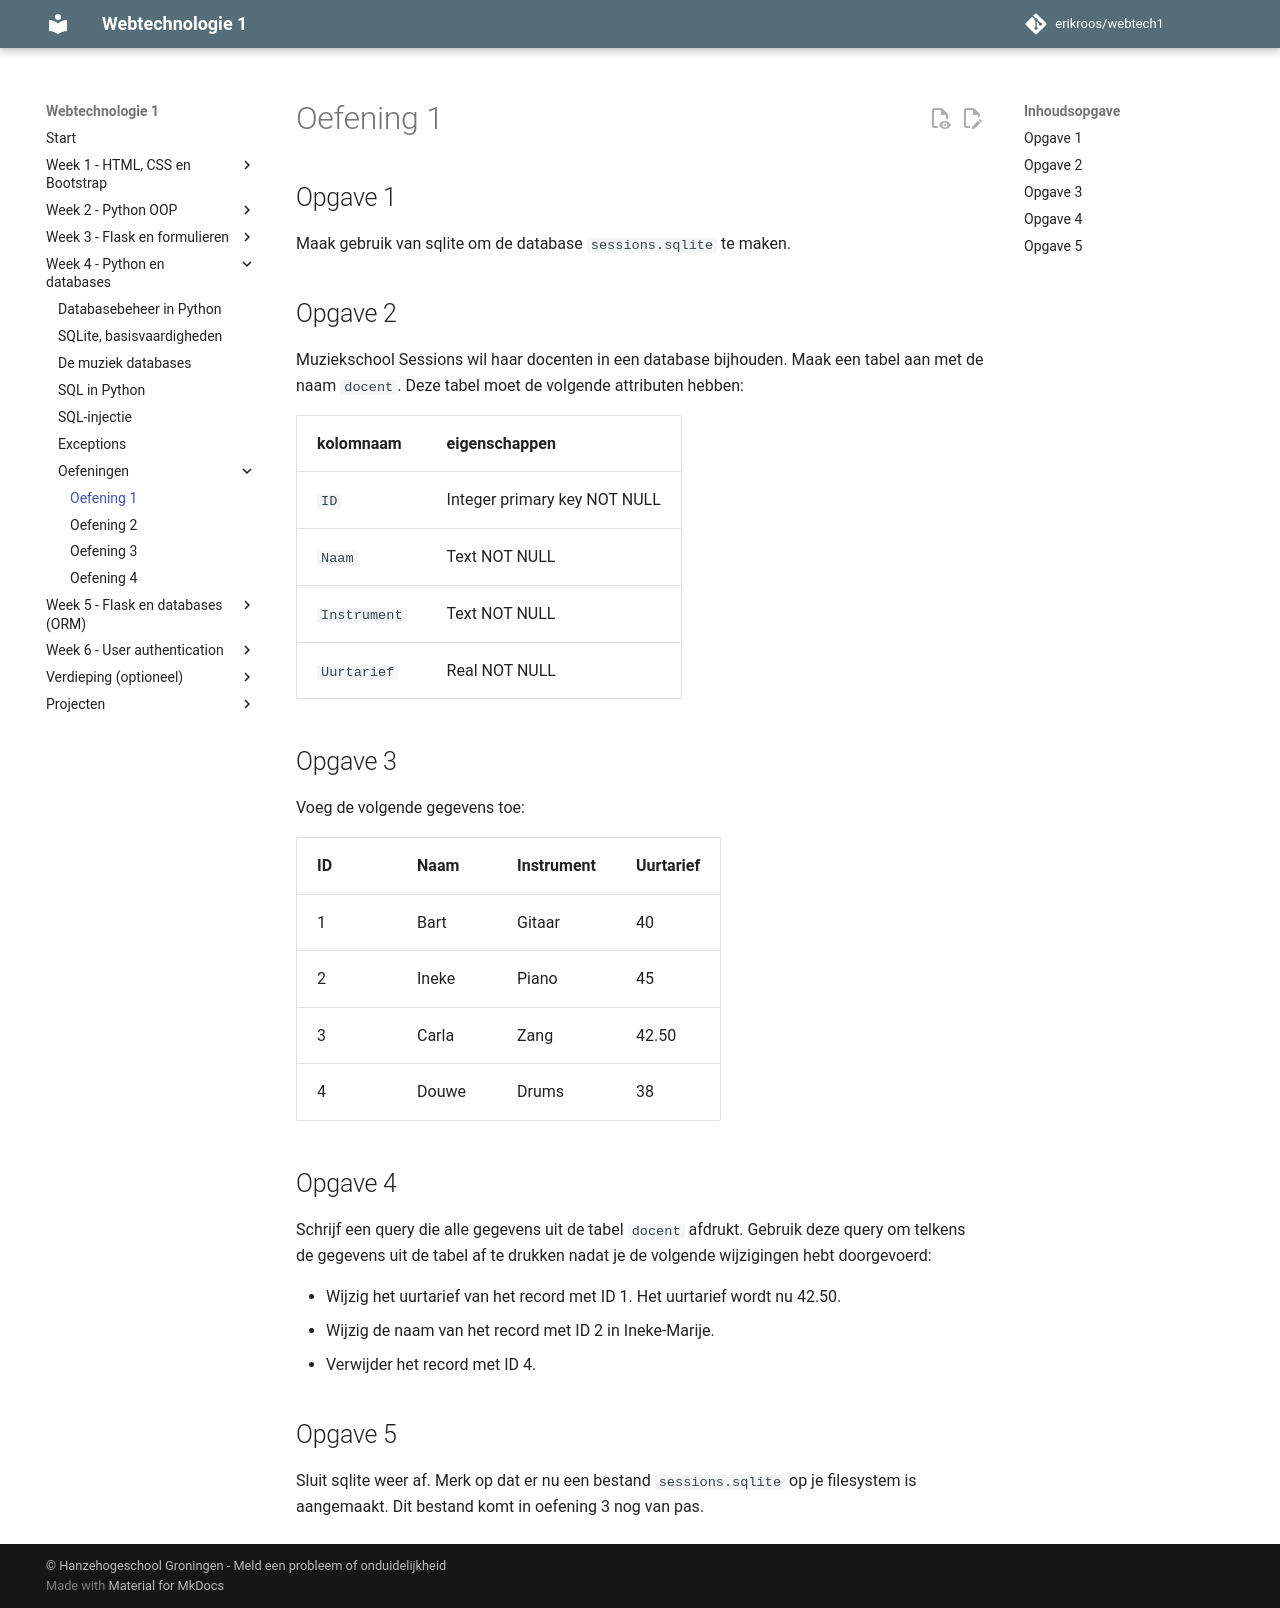

repository: erikroos/webtech1 · page: week4/oefeningen/sql-oefening1.html · generator: mkdocs

# Oefening 1

## Opgave 1

Maak gebruik van sqlite om de database `sessions.sqlite` te maken.

## Opgave 2

Muziekschool Sessions wil haar docenten in een database bijhouden. Maak een tabel aan met de naam `docent`. Deze tabel moet de volgende attributen hebben:

kolomnaam | eigenschappen
---- | ----
`ID` | Integer primary key NOT NULL
`Naam` | Text NOT NULL
`Instrument` | Text NOT NULL
`Uurtarief` | Real NOT NULL

## Opgave 3

Voeg de volgende gegevens toe:

ID | Naam | Instrument | Uurtarief
---|---|---|---
1 | Bart | Gitaar | 40
2 | Ineke | Piano | 45
3 | Carla | Zang | 42.50
4 | Douwe | Drums | 38

## Opgave 4

Schrijf een query die alle gegevens uit de tabel `docent` afdrukt. Gebruik deze query om telkens de gegevens uit de tabel af te drukken nadat je de volgende wijzigingen hebt doorgevoerd:

- Wijzig het uurtarief van het record met ID 1. Het uurtarief wordt nu 42.50.
- Wijzig de naam van het record met ID 2 in Ineke-Marije.
- Verwijder het record met ID 4.

## Opgave 5

Sluit sqlite weer af. Merk op dat er nu een bestand `sessions.sqlite` op je filesystem is aangemaakt. Dit bestand komt in oefening 3 nog van pas.
